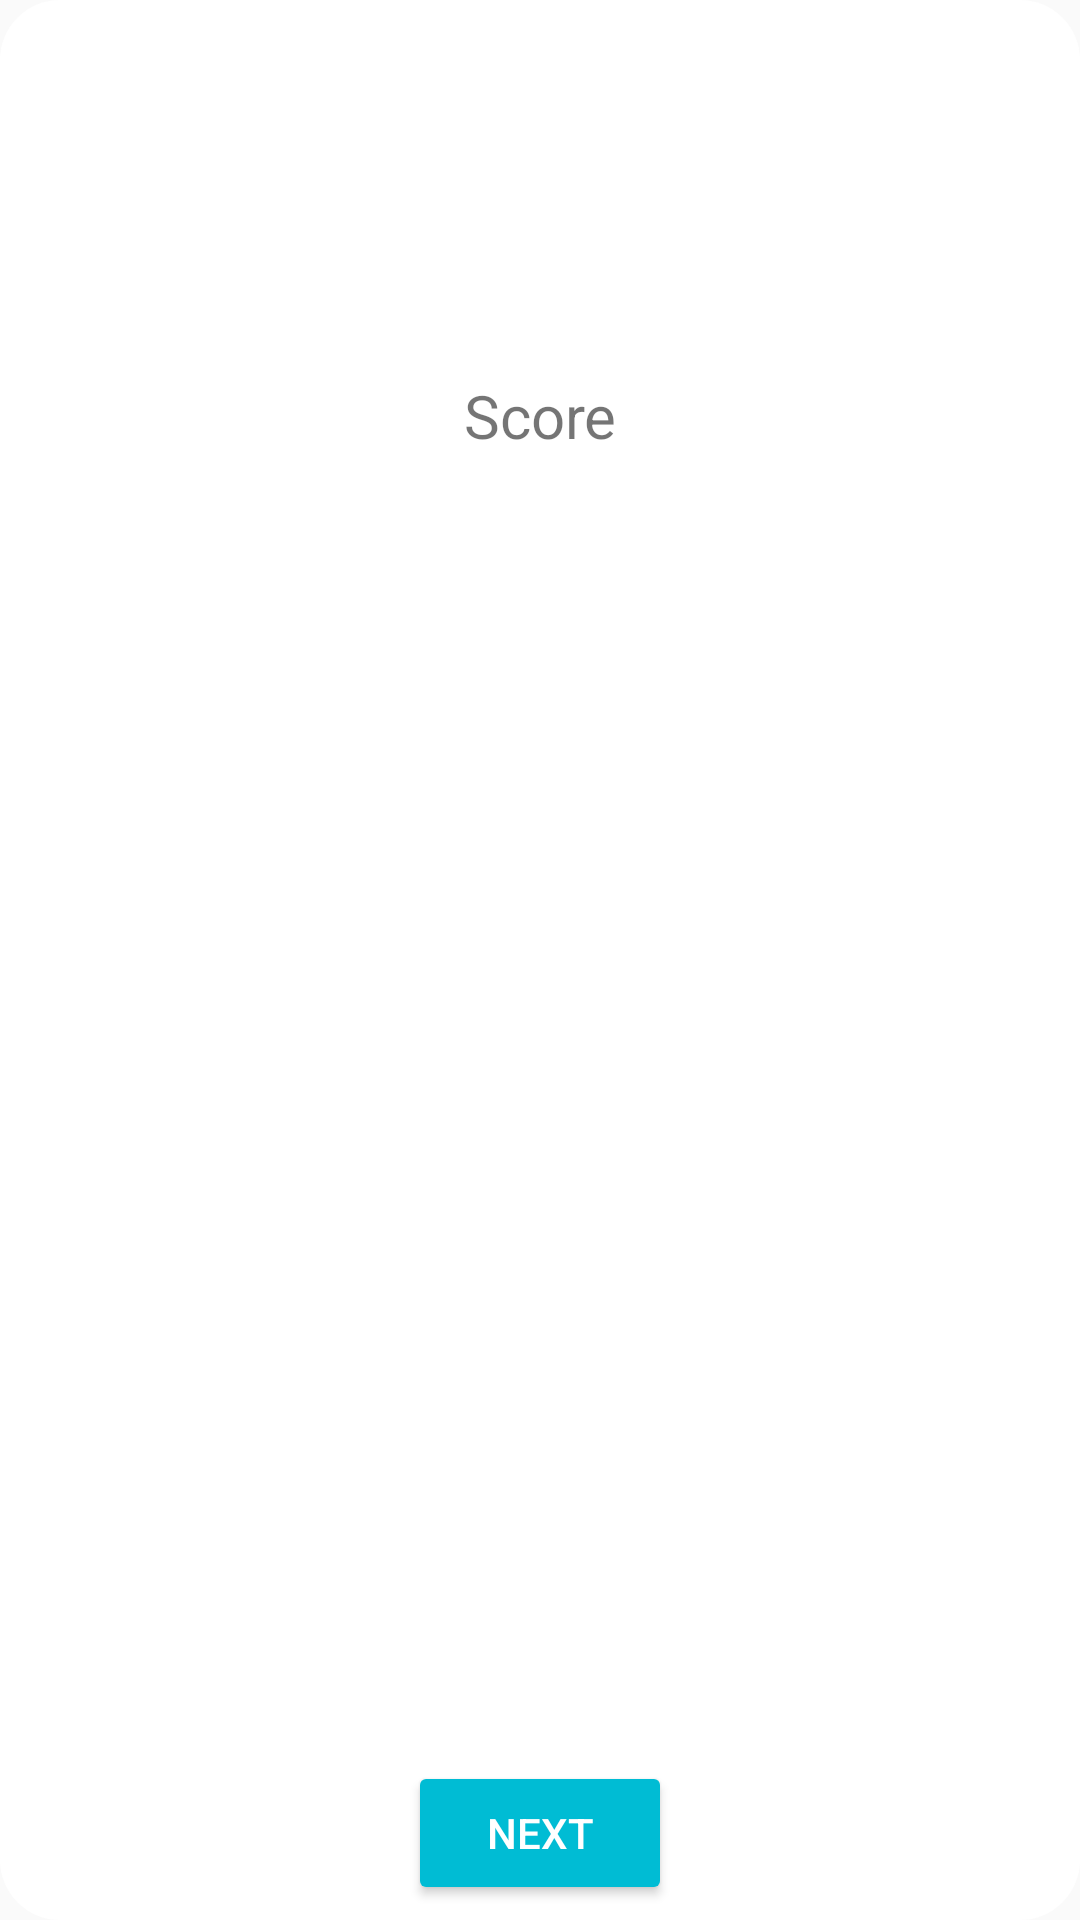

Android layout source for this screen:
<!-- AndroidManifest.xml: application theme AppTheme -->
<!-- res/layout/correct_popup.xml -->
<?xml version="1.0" encoding="utf-8"?>
<RelativeLayout
    xmlns:android="http://schemas.android.com/apk/res/android"
    android:layout_width="300dp"
    android:layout_height="220dp"
    android:background="@drawable/layout_radius_while"
    android:orientation="vertical">

    <ImageView
        android:layout_width="wrap_content"
        android:layout_height="wrap_content"
        android:layout_marginTop="2dp"
        android:layout_marginEnd="2dp"
        android:id="@+id/this_back"
        android:elevation="4dp"
        android:layout_alignParentRight="true"
        android:background="@drawable/ic_close_black_24dp" />

    <LinearLayout
        android:layout_width="match_parent"
        android:layout_height="match_parent"
        android:orientation="vertical">

        <ImageView
            android:layout_width="100dp"
            android:layout_height="100dp"
            android:layout_gravity="center"
            android:layout_marginTop="8dp"
            android:background="@drawable/correct">
        </ImageView>

        <TextView
            android:layout_width="match_parent"
            android:layout_height="wrap_content"
            android:layout_marginTop="12dp"
            android:id="@+id/score_correct"
            android:textSize="20dp"
            android:gravity="center"
            android:text="Score">
        </TextView>

    </LinearLayout>

    <LinearLayout
        android:layout_width="match_parent"
        android:layout_height="wrap_content"
        android:gravity="center"
        android:layout_alignParentRight="true"
        android:layout_alignParentBottom="true">

    <Button
        style="@style/Widget.AppCompat.Button.Colored"
        android:layout_width="wrap_content"
        android:layout_height="wrap_content"
        android:id="@+id/go_next"
        android:text="Next">
    </Button>

    </LinearLayout>

</RelativeLayout>
<!-- resources referenced by this layout -->
<resources>
  <!-- drawable layout_radius_while (drawable) -->
  <?xml version="1.0" encoding="utf-8"?>
  <shape
      xmlns:android="http://schemas.android.com/apk/res/android"
      android:shape="rectangle"   >
  
      <solid
          android:color="#ffffff" >
      </solid>
  
  
  
  
  
  
      <padding
          android:left="5dp"
          android:top="5dp"
          android:right="5dp"
          android:bottom="5dp"    >
      </padding>
  
      <corners
          android:radius="20dp"   >
      </corners>
  
  </shape>
  <style name="AppTheme" parent="Theme.AppCompat.Light.NoActionBar">
          
          <item name="colorPrimary">@color/colorPrimary</item>
          <item name="colorPrimaryDark">@color/colorPrimary</item>
          <item name="colorAccent">@color/colorAccent</item>
      </style>
  <color name="colorPrimary">#FAFAFA</color>
  <color name="colorAccent">#00BCD4</color>
</resources>
